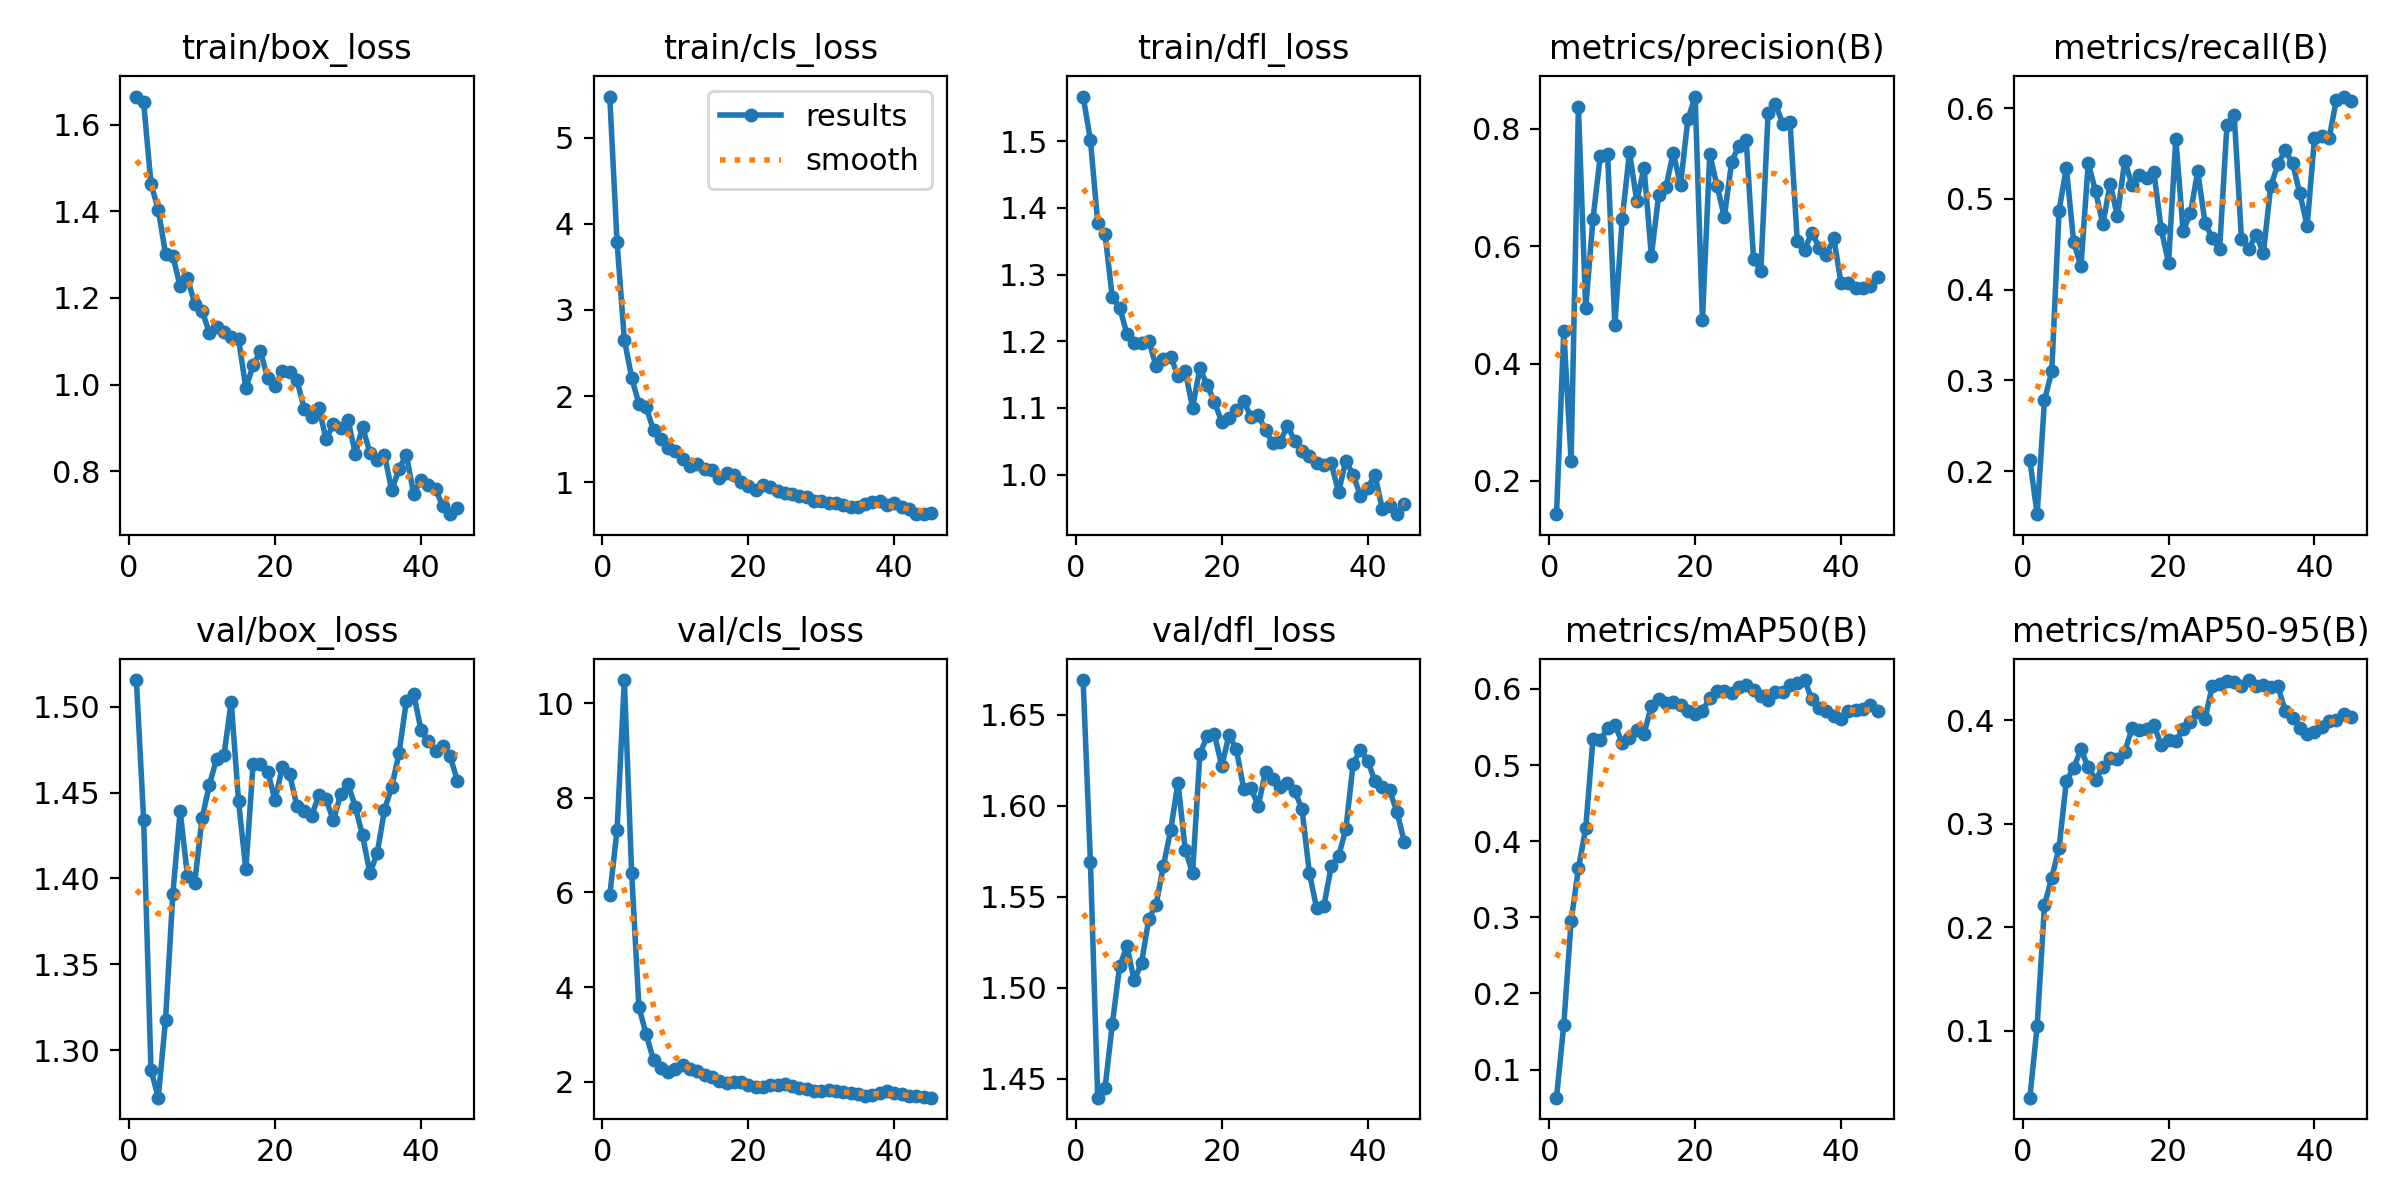

Source data for this figure (header and first rows):
epoch, time, train/box_loss, train/cls_loss, train/dfl_loss, metrics/precision(B), metrics/recall(B), metrics/mAP50(B), metrics/mAP50-95(B), val/box_loss, val/cls_loss, val/dfl_loss, lr/pg0, lr/pg1, lr/pg2
1, 92.34, 1.664, 5.479, 1.567, 0.1433, 0.2122, 0.06318, 0.03533, 1.516, 5.94, 1.669, 2.104e-05, 2.104e-05, 2.104e-05
2, 166.3, 1.651, 3.791, 1.502, 0.4554, 0.1526, 0.159, 0.1049, 1.434, 7.314, 1.569, 4.62985e-05, 4.62985e-05, 4.62985e-05
3, 239.9, 1.463, 2.655, 1.378, 0.2341, 0.278, 0.2949, 0.2215, 1.288, 10.49, 1.44, 7.03998e-05, 7.03998e-05, 7.03998e-05
4, 314.3, 1.404, 2.215, 1.361, 0.8377, 0.3099, 0.3642, 0.248, 1.272, 6.421, 1.445, 9.3344e-05, 9.3344e-05, 9.3344e-05
5, 388.7, 1.301, 1.906, 1.266, 0.4944, 0.4871, 0.4168, 0.2768, 1.318, 3.57, 1.48, 0.0001151, 0.0001151, 0.0001151
6, 467.3, 1.297, 1.869, 1.251, 0.6464, 0.5341, 0.5346, 0.3415, 1.391, 2.999, 1.512, 0.0001358, 0.0001358, 0.0001358
7, 550.1, 1.227, 1.602, 1.211, 0.7544, 0.4526, 0.5331, 0.354, 1.439, 2.452, 1.523, 0.0001552, 0.0001552, 0.0001552
8, 635.6, 1.247, 1.505, 1.197, 0.7573, 0.4256, 0.5484, 0.3721, 1.402, 2.282, 1.504, 0.0001735, 0.0001735, 0.0001735
9, 717.1, 1.186, 1.398, 1.197, 0.4655, 0.5396, 0.5527, 0.3546, 1.398, 2.205, 1.514, 0.0001907, 0.0001907, 0.0001907
10, 808.2, 1.171, 1.367, 1.201, 0.6457, 0.5084, 0.5295, 0.3427, 1.435, 2.277, 1.538, 0.0002067, 0.0002067, 0.0002067
11, 886.5, 1.12, 1.263, 1.163, 0.76, 0.472, 0.5351, 0.3547, 1.454, 2.359, 1.546, 0.0002216, 0.0002216, 0.0002216
12, 967.2, 1.133, 1.186, 1.174, 0.6774, 0.5165, 0.5462, 0.3633, 1.47, 2.27, 1.567, 0.0002352, 0.0002352, 0.0002352
13, 1043, 1.121, 1.206, 1.177, 0.7337, 0.4809, 0.5414, 0.3622, 1.472, 2.22, 1.586, 0.0002478, 0.0002478, 0.0002478
14, 1125, 1.109, 1.148, 1.148, 0.5842, 0.5419, 0.5774, 0.3698, 1.503, 2.147, 1.613, 0.0002591, 0.0002591, 0.0002591
15, 1197, 1.106, 1.136, 1.155, 0.6866, 0.515, 0.5873, 0.3924, 1.445, 2.092, 1.576, 0.0002694, 0.0002694, 0.0002694
16, 1273, 0.9927, 1.047, 1.101, 0.7012, 0.5263, 0.5817, 0.3903, 1.405, 2.021, 1.563, 0.0002784, 0.0002784, 0.0002784
17, 1350, 1.044, 1.11, 1.159, 0.7591, 0.5226, 0.5823, 0.3918, 1.467, 1.979, 1.628, 0.0002863, 0.0002863, 0.0002863
18, 1425, 1.077, 1.078, 1.134, 0.7048, 0.5291, 0.5795, 0.3954, 1.467, 1.983, 1.638, 0.0002931, 0.0002931, 0.0002931
19, 1500, 1.014, 0.9962, 1.108, 0.8162, 0.4664, 0.5707, 0.3762, 1.462, 2.003, 1.639, 0.0002986, 0.0002986, 0.0002986
20, 1579, 0.9967, 0.9603, 1.079, 0.8552, 0.4297, 0.5677, 0.3811, 1.446, 1.929, 1.622, 0.0003031, 0.0003031, 0.0003031
21, 1664, 1.031, 0.9114, 1.084, 0.4739, 0.5664, 0.5712, 0.3801, 1.465, 1.88, 1.639, 0.0002946, 0.0002946, 0.0002946
22, 1744, 1.03, 0.9708, 1.097, 0.7568, 0.4645, 0.5879, 0.3919, 1.461, 1.898, 1.631, 0.000283, 0.000283, 0.000283
23, 1826, 1.011, 0.9427, 1.11, 0.7032, 0.4839, 0.5969, 0.3986, 1.442, 1.929, 1.609, 0.0002714, 0.0002714, 0.0002714
24, 1904, 0.9444, 0.8975, 1.087, 0.6498, 0.5302, 0.5966, 0.4083, 1.439, 1.921, 1.609, 0.0002598, 0.0002598, 0.0002598
25, 1986, 0.9265, 0.8785, 1.09, 0.7442, 0.4737, 0.5945, 0.4017, 1.436, 1.959, 1.6, 0.0002483, 0.0002483, 0.0002483
26, 2064, 0.9474, 0.8569, 1.066, 0.7714, 0.4565, 0.6022, 0.4334, 1.449, 1.916, 1.619, 0.0002367, 0.0002367, 0.0002367
27, 2144, 0.8741, 0.842, 1.047, 0.7815, 0.4442, 0.6046, 0.4357, 1.446, 1.872, 1.615, 0.0002251, 0.0002251, 0.0002251
28, 2223, 0.9091, 0.825, 1.049, 0.5784, 0.581, 0.598, 0.4381, 1.434, 1.844, 1.61, 0.0002136, 0.0002136, 0.0002136
29, 2297, 0.9012, 0.7797, 1.073, 0.5581, 0.5924, 0.591, 0.437, 1.449, 1.8, 1.613, 0.000202, 0.000202, 0.000202
30, 2377, 0.9192, 0.7836, 1.05, 0.8276, 0.4554, 0.5854, 0.4336, 1.455, 1.811, 1.608, 0.0001904, 0.0001904, 0.0001904
31, 2458, 0.8408, 0.7546, 1.035, 0.8431, 0.4452, 0.5956, 0.439, 1.442, 1.818, 1.598, 0.0001788, 0.0001788, 0.0001788
32, 2533, 0.9027, 0.7544, 1.028, 0.809, 0.4604, 0.5953, 0.4329, 1.425, 1.806, 1.563, 0.0001673, 0.0001673, 0.0001673
33, 2612, 0.8434, 0.7347, 1.017, 0.8117, 0.4402, 0.6047, 0.4344, 1.403, 1.777, 1.544, 0.0001557, 0.0001557, 0.0001557
34, 2688, 0.8267, 0.7073, 1.014, 0.6083, 0.5137, 0.6075, 0.4321, 1.415, 1.754, 1.545, 0.0001441, 0.0001441, 0.0001441
35, 2767, 0.8379, 0.7121, 1.017, 0.5944, 0.5383, 0.6117, 0.433, 1.44, 1.732, 1.567, 0.0001326, 0.0001326, 0.0001326
36, 2842, 0.7565, 0.7463, 0.9737, 0.6234, 0.5533, 0.5861, 0.4089, 1.454, 1.694, 1.572, 0.000121, 0.000121, 0.000121
37, 2918, 0.806, 0.7678, 1.021, 0.5978, 0.539, 0.5749, 0.4025, 1.473, 1.727, 1.587, 0.0001094, 0.0001094, 0.0001094
38, 2997, 0.8386, 0.7799, 0.9993, 0.5856, 0.506, 0.5704, 0.3931, 1.504, 1.762, 1.623, 9.7836e-05, 9.7836e-05, 9.7836e-05
39, 3072, 0.7487, 0.7346, 0.9683, 0.6138, 0.4701, 0.5641, 0.3871, 1.508, 1.801, 1.631, 8.6264e-05, 8.6264e-05, 8.6264e-05
40, 3143, 0.7811, 0.7574, 0.9805, 0.5368, 0.5669, 0.5611, 0.3884, 1.487, 1.756, 1.625, 7.4692e-05, 7.4692e-05, 7.4692e-05
41, 3214, 0.7682, 0.7106, 0.9988, 0.5371, 0.5687, 0.5706, 0.3937, 1.48, 1.736, 1.613, 6.312e-05, 6.312e-05, 6.312e-05
42, 3289, 0.7593, 0.6848, 0.9485, 0.5292, 0.5665, 0.5726, 0.3992, 1.474, 1.698, 1.61, 5.1548e-05, 5.1548e-05, 5.1548e-05
43, 3360, 0.7197, 0.6276, 0.9528, 0.5283, 0.6089, 0.5743, 0.4004, 1.477, 1.692, 1.608, 3.9976e-05, 3.9976e-05, 3.9976e-05
44, 3433, 0.7016, 0.6338, 0.9405, 0.5325, 0.6127, 0.5785, 0.4066, 1.471, 1.668, 1.597, 2.8404e-05, 2.8404e-05, 2.8404e-05
45, 3508, 0.7169, 0.6382, 0.9553, 0.5468, 0.6079, 0.5707, 0.4034, 1.457, 1.662, 1.58, 1.6832e-05, 1.6832e-05, 1.6832e-05
